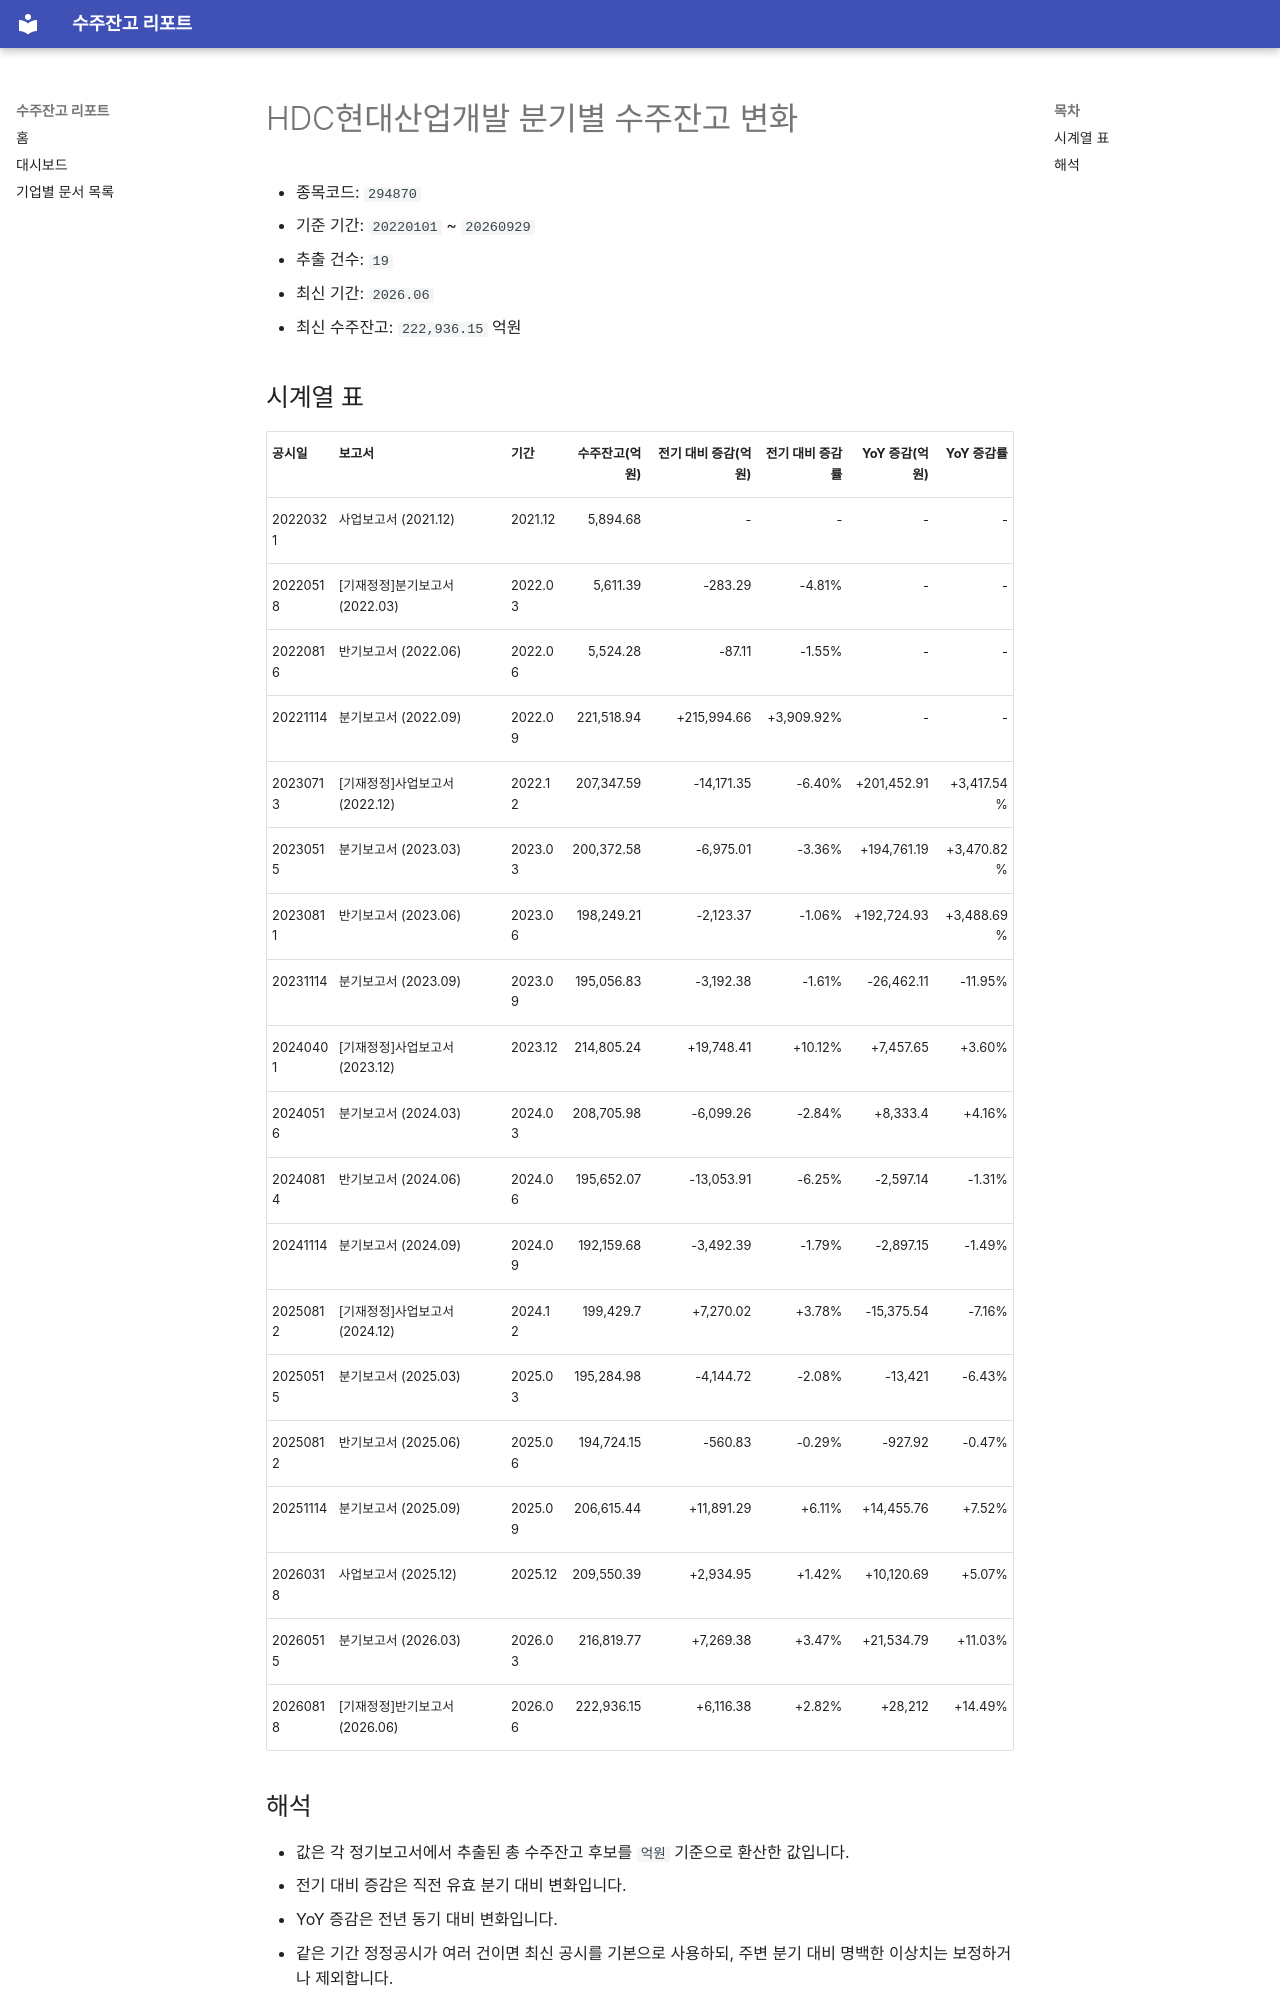

repository: agent-jaden/order-backlog-dashboard · page: companies/HDC현대산업개발_수주잔고(294870)/index.html · generator: mkdocs

# HDC현대산업개발 분기별 수주잔고 변화

- 종목코드: `294870`
- 기준 기간: `20220101` ~ `20260929`
- 추출 건수: `19`
- 최신 기간: `2026.06`
- 최신 수주잔고: `222,936.15` 억원

## 시계열 표

| 공시일 | 보고서 | 기간 | 수주잔고(억원) | 전기 대비 증감(억원) | 전기 대비 증감률 | YoY 증감(억원) | YoY 증감률 |
| --- | --- | --- | ---: | ---: | ---: | ---: | ---: |
| 20220321 | 사업보고서 (2021.12) | 2021.12 | 5,894.68 | - | - | - | - |
| 20220518 | [기재정정]분기보고서 (2022.03) | 2022.03 | 5,611.39 | -283.29 | -4.81% | - | - |
| 20220816 | 반기보고서 (2022.06) | 2022.06 | 5,524.28 | -87.11 | -1.55% | - | - |
| 20221114 | 분기보고서 (2022.09) | 2022.09 | 221,518.94 | +215,994.66 | +3,909.92% | - | - |
| 20230713 | [기재정정]사업보고서 (2022.12) | 2022.12 | 207,347.59 | -14,171.35 | -6.40% | +201,452.91 | +3,417.54% |
| 20230515 | 분기보고서 (2023.03) | 2023.03 | 200,372.58 | -6,975.01 | -3.36% | +194,761.19 | +3,470.82% |
| 20230811 | 반기보고서 (2023.06) | 2023.06 | 198,249.21 | -2,123.37 | -1.06% | +192,724.93 | +3,488.69% |
| 20231114 | 분기보고서 (2023.09) | 2023.09 | 195,056.83 | -3,192.38 | -1.61% | -26,462.11 | -11.95% |
| 20240401 | [기재정정]사업보고서 (2023.12) | 2023.12 | 214,805.24 | +19,748.41 | +10.12% | +7,457.65 | +3.60% |
| 20240516 | 분기보고서 (2024.03) | 2024.03 | 208,705.98 | -6,099.26 | -2.84% | +8,333.4 | +4.16% |
| 20240814 | 반기보고서 (2024.06) | 2024.06 | 195,652.07 | -13,053.91 | -6.25% | -2,597.14 | -1.31% |
| 20241114 | 분기보고서 (2024.09) | 2024.09 | 192,159.68 | -3,492.39 | -1.79% | -2,897.15 | -1.49% |
| 20250812 | [기재정정]사업보고서 (2024.12) | 2024.12 | 199,429.7 | +7,270.02 | +3.78% | -15,375.54 | -7.16% |
| 20250515 | 분기보고서 (2025.03) | 2025.03 | 195,284.98 | -4,144.72 | -2.08% | -13,421 | -6.43% |
| 20250812 | 반기보고서 (2025.06) | 2025.06 | 194,724.15 | -560.83 | -0.29% | -927.92 | -0.47% |
| 20251114 | 분기보고서 (2025.09) | 2025.09 | 206,615.44 | +11,891.29 | +6.11% | +14,455.76 | +7.52% |
| 20260318 | 사업보고서 (2025.12) | 2025.12 | 209,550.39 | +2,934.95 | +1.42% | +10,120.69 | +5.07% |
| 20260515 | 분기보고서 (2026.03) | 2026.03 | 216,819.77 | +7,269.38 | +3.47% | +21,534.79 | +11.03% |
| 20260818 | [기재정정]반기보고서 (2026.06) | 2026.06 | 222,936.15 | +6,116.38 | +2.82% | +28,212 | +14.49% |
